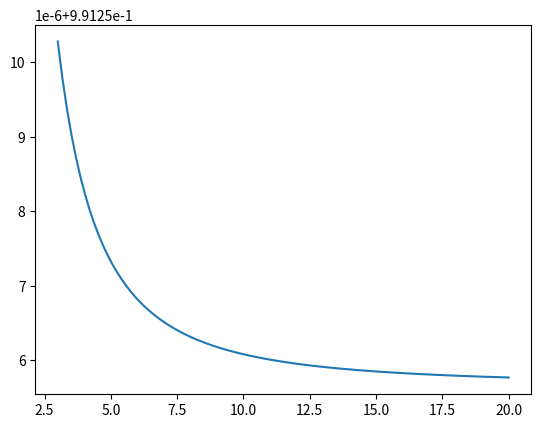

The matplotlib source for this figure:
import numpy as np
from matplotlib import pyplot as plt


def calcPropagationConstant(w, eps, kappa):
    EPS0 = 8.85e-12
    c0 = 2.998e8
    MUE0 = 4*np.pi*1e-7
    alpha = w*np.sqrt(eps)/c0/np.sqrt(2)*np.sqrt(1+np.sqrt(1+(kappa/(w*eps*EPS0))**2))
    beta  = w*MUE0*kappa/(2*alpha)
    return alpha, beta

if __name__ == "__main__":
    eps = 4.6
    kappa = 0.05
    f = np.linspace(3,20,100)
    w = 2*np.pi*1e9*f
    
    alpha, beta = calcPropagationConstant(w, eps, kappa)
    
    plt.plot(f, np.exp(-2e-3*beta))
    plt.show()
